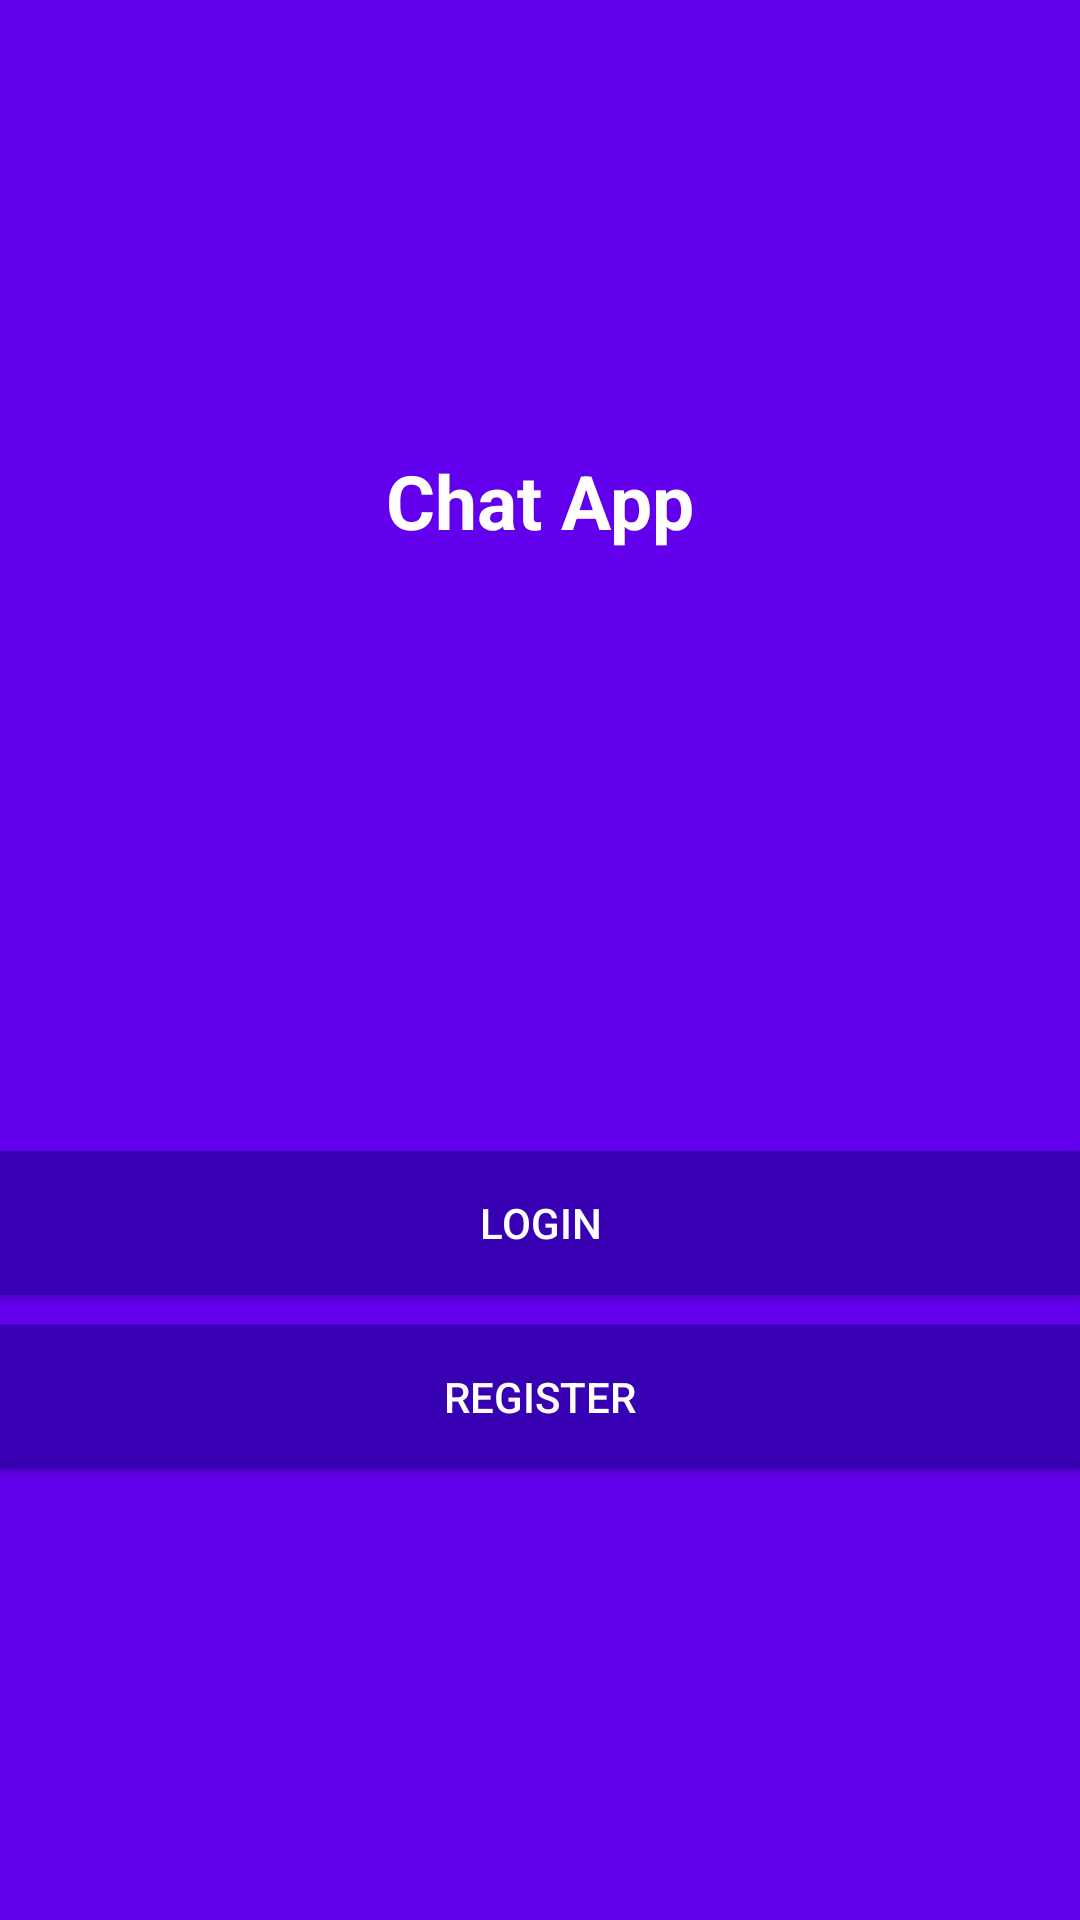

Android layout source for this screen:
<!-- AndroidManifest.xml: application theme AppTheme -->
<!-- res/layout/activity_start.xml -->
<?xml version="1.0" encoding="utf-8"?>
<LinearLayout xmlns:android="http://schemas.android.com/apk/res/android"
    xmlns:app="http://schemas.android.com/apk/res-auto"
    xmlns:tools="http://schemas.android.com/tools"
    android:layout_width="match_parent"
    android:layout_height="match_parent"
    android:gravity="center"
    android:orientation="vertical"
    android:background="@color/colorPrimary"
    tools:context=".StartActivity">

    <TextView
        android:layout_width="wrap_content"
        android:layout_height="wrap_content"
        android:text="@string/chat_app"
        android:textColor="#fff"
        android:textSize="25sp"
        android:textStyle="bold"/>

    <Button
        android:layout_width="match_parent"
        android:layout_height="wrap_content"
        android:layout_marginTop="200dp"
        android:id="@+id/login"
        android:textColor="#fff"
        android:background="@color/colorPrimaryDark"
        android:text="@string/login"/>

    <Button
        android:layout_width="match_parent"
        android:layout_height="wrap_content"
        android:id="@+id/register"
        android:text="@string/register"
        android:layout_marginTop="10dp"
        android:background="@color/colorPrimaryDark"
        android:textColor="#fff"/>

</LinearLayout>
<!-- resources referenced by this layout -->
<resources>
  <string name="chat_app">Chat App</string>
  <string name="login">login</string>
  <string name="register">Register</string>
  <style name="AppTheme" parent="Theme.AppCompat.Light.NoActionBar">
          
          <item name="colorPrimary">@color/colorPrimary</item>
          <item name="colorPrimaryDark">@color/colorPrimaryDark</item>
          <item name="colorAccent">@color/colorAccent</item>
      </style>
  <!-- not gathered from this repository: default colours our renderer supplied (Android Studio template values) -->
  <color name="colorPrimary">#FF6200EE</color>
  <color name="colorPrimaryDark">#FF3700B3</color>
  <color name="colorAccent">#FF03DAC5</color>
</resources>
